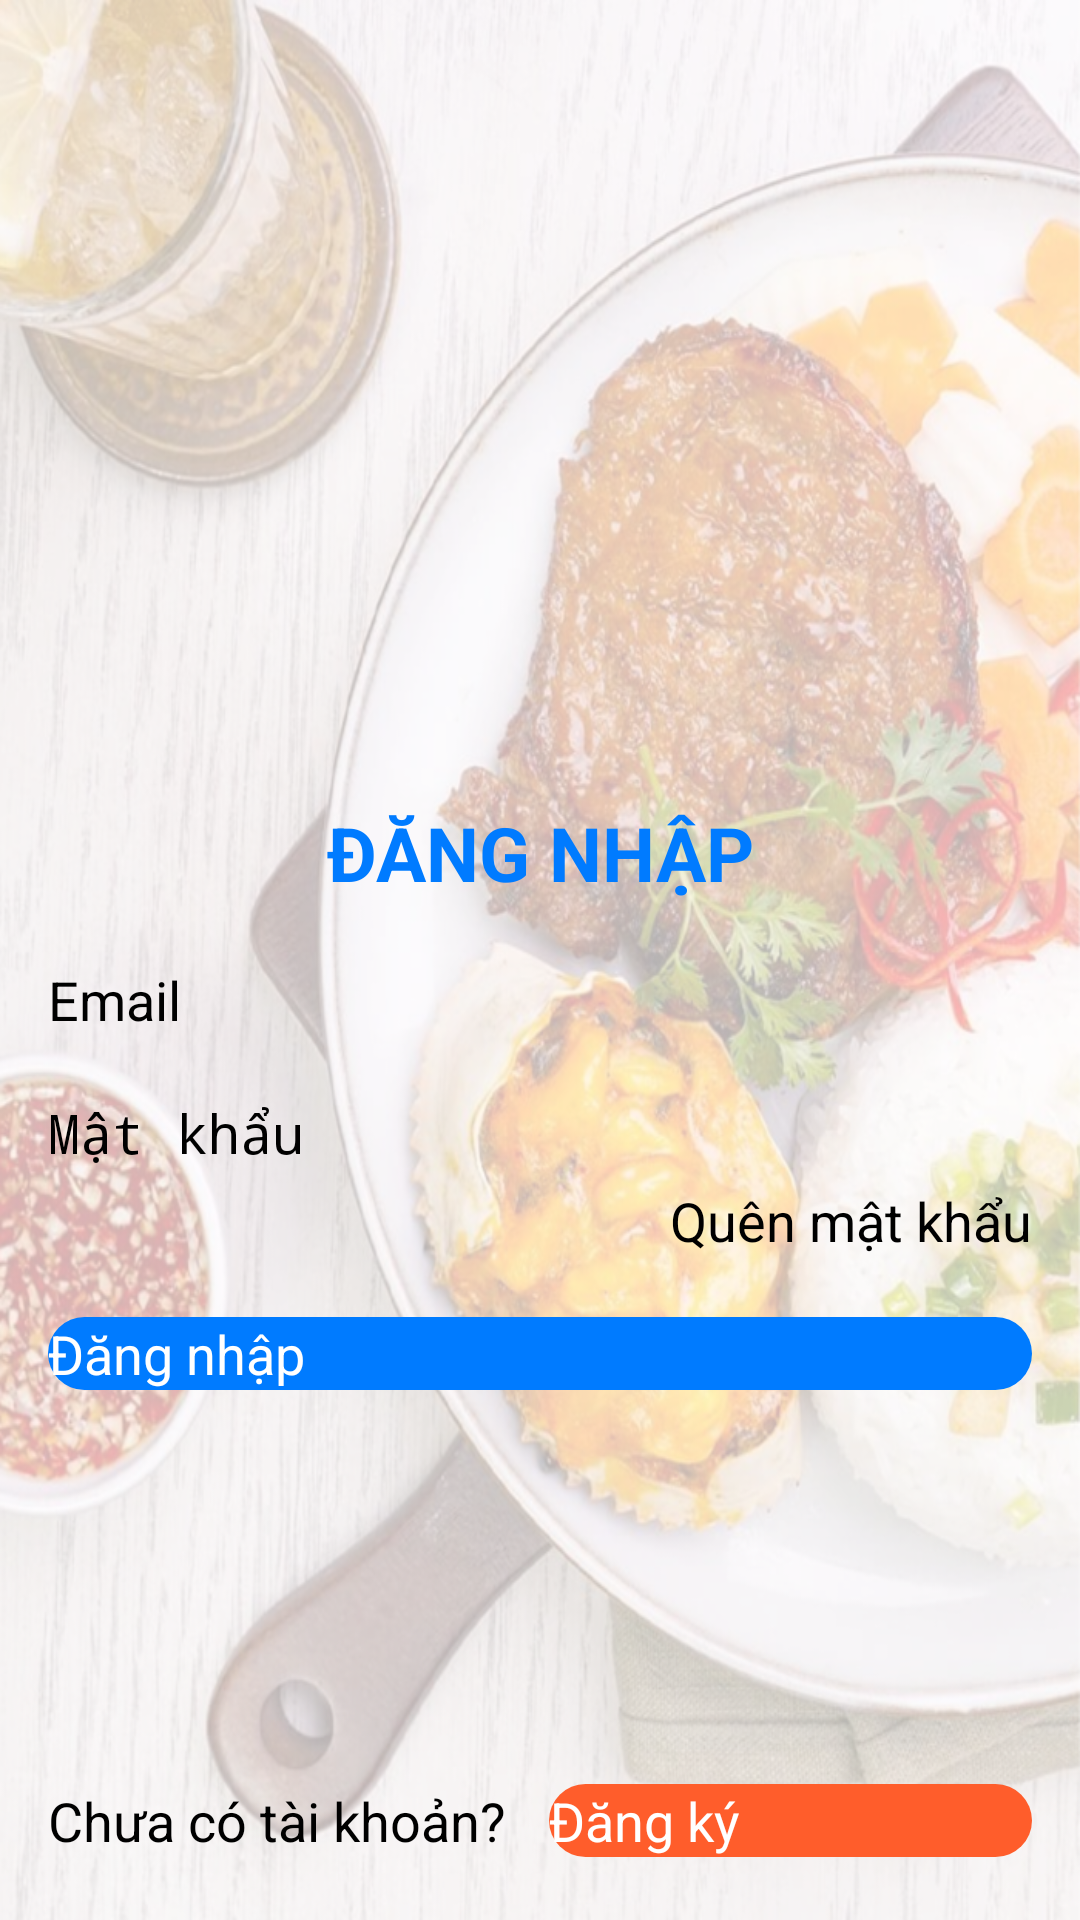

The Android layout XML behind this screen, and the referenced resources:
<!-- AndroidManifest.xml: application theme Theme.FinalProject -->
<!-- res/layout/login.xml -->
<?xml version="1.0" encoding="utf-8"?>
<LinearLayout xmlns:android="http://schemas.android.com/apk/res/android"
    xmlns:app="http://schemas.android.com/apk/res-auto"
    xmlns:tools="http://schemas.android.com/tools"
    android:layout_width="match_parent"
    android:layout_height="match_parent"
    android:orientation="vertical"
    android:background="@drawable/background1"
    android:scaleType="centerCrop"
    android:padding="16dp"
    tools:context=".LoginActivity">


    <ImageView
        android:id="@+id/imageView2"
        android:layout_width="120dp"
        android:layout_gravity="center"
        android:layout_height="120dp"
        android:layout_weight="0"
        app:srcCompat="@drawable/logo" />

    <LinearLayout
        android:layout_width="match_parent"
        android:gravity="center_vertical"
        android:layout_height="wrap_content"
        android:layout_weight="1"
        android:orientation="vertical">

        <TextView
            android:id="@+id/textView"
            android:layout_width="match_parent"
            android:layout_height="wrap_content"
            android:gravity="center"
            android:text="ĐĂNG NHẬP"
            android:textColor="#007BFF"
            android:textSize="25sp"
            android:textStyle="bold" />

        <EditText
            android:id="@+id/edtEmail"
            android:layout_width="match_parent"
            android:layout_height="wrap_content"
            android:layout_marginTop="20dp"
            android:backgroundTint="#007BFF"
            android:drawableLeft="@drawable/baseline_person_24"
            android:drawablePadding="10dp"
            android:textSize="18sp"
            android:ems="10"
            android:hint="Email"
            android:inputType="textPersonName" />

        <EditText
            android:id="@+id/edtPassword"
            android:layout_width="match_parent"
            android:layout_height="wrap_content"
            android:layout_marginTop="20dp"
            android:backgroundTint="#007BFF"
            android:textSize="18sp"
            android:drawableLeft="@drawable/baseline_lock_24"
            android:drawablePadding="10dp"
            android:ems="10"
            android:hint="Mật khẩu"
            android:inputType="textPassword" />

        <LinearLayout
            android:id="@+id/layoutForgotpass"
            android:layout_width="wrap_content"
            android:layout_height="wrap_content"
            android:orientation="vertical"
            android:layout_gravity="end"
            >
            <TextView
                android:layout_width="wrap_content"
                android:layout_marginTop="5dp"
                android:layout_height="wrap_content"
                android:textSize="18sp"
                android:text="Quên mật khẩu"
                />
        </LinearLayout>

        <androidx.appcompat.widget.AppCompatButton
            android:id="@+id/btnLogin"
            android:layout_width="match_parent"
            android:layout_height="wrap_content"
            android:textSize="18sp"
            android:layout_gravity="center"
            android:textColor="@color/white"
            android:layout_marginTop="20dp"
            android:background="@drawable/button_primary"
            android:text="Đăng nhập" />

    </LinearLayout>

    <LinearLayout
        android:layout_width="match_parent"
        android:layout_height="wrap_content"
        android:layout_weight="0"
        android:orientation="horizontal">

        <TextView
            android:id="@+id/textView2"
            android:layout_width="wrap_content"
            android:layout_height="wrap_content"
            android:layout_weight="0"
            android:text="Chưa có tài khoản? "
            android:textColor="#000000"
            android:textSize="18sp" />

        <androidx.appcompat.widget.AppCompatButton
            android:id="@+id/btnRegister"
            android:layout_width="wrap_content"
            android:textColor="@color/white"
            android:layout_height="wrap_content"
            android:textSize="18sp"
            android:layout_weight="1"
            android:layout_marginLeft="10dp"
            android:layout_marginBottom="5dp"
            android:background="@drawable/button_orange"
            android:text="Đăng ký" />

    </LinearLayout>
</LinearLayout>
<!-- resources referenced by this layout -->
<resources>
  <color name="white">#FFFFFFFF</color>
  <!-- drawable background1: png bitmap (drawable, 908341 bytes) -->
  <!-- drawable button_orange (drawable) -->
  <?xml version="1.0" encoding="utf-8"?>
  <shape xmlns:android="http://schemas.android.com/apk/res/android"
      android:shape="rectangle">
      <corners android:radius="50dp" />
      <gradient
          android:startColor="@color/orange"
          android:endColor="@color/orange"
          android:angle="270" />
  </shape>
  <!-- drawable button_primary (drawable) -->
  <?xml version="1.0" encoding="utf-8"?>
  <shape xmlns:android="http://schemas.android.com/apk/res/android"
      android:shape="rectangle">
      <solid
          android:color="@color/primary" />
      <corners android:radius="50dp" />
  </shape>
  <!-- drawable logo: png bitmap (drawable, 95122 bytes) -->
  <style name="Theme.FinalProject" parent="Theme.MaterialComponents.DayNight.DarkActionBar">
          
          <item name="colorPrimary">@color/primary</item>
          <item name="colorPrimaryVariant">@color/purple_700</item>
          <item name="colorOnPrimary">@color/black</item>
          
          <item name="colorSecondary">@color/teal_200</item>
          <item name="colorSecondaryVariant">@color/teal_700</item>
          <item name="colorOnSecondary">@color/black</item>
          
          <item name="android:statusBarColor">@color/primary</item>
          
      </style>
  <color name="orange">#ff5d2b</color>
  <color name="primary">#007BFF</color>
  <color name="purple_700">#FF3700B3</color>
  <color name="black">#FF000000</color>
  <color name="teal_200">#FF03DAC5</color>
  <color name="teal_700">#FF018786</color>
</resources>
